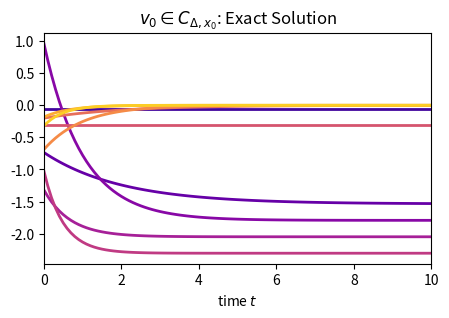
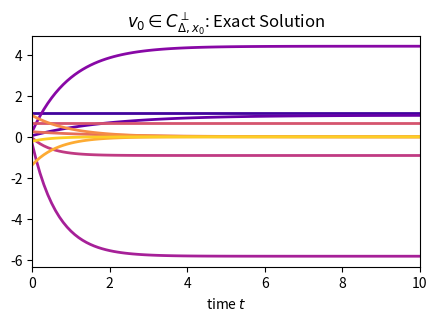
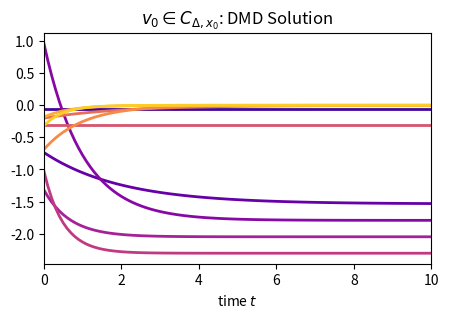
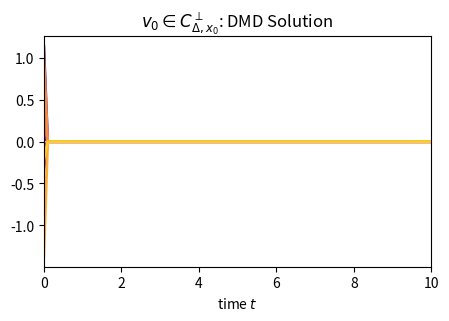
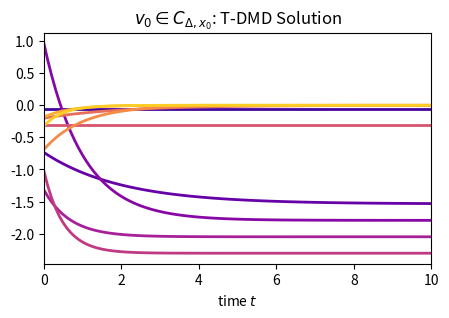
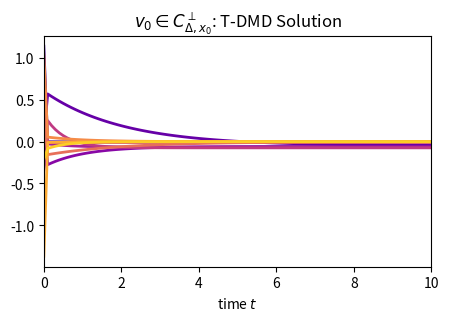

These figures' Python source, in order:
# ## Dependencies
# scipy (tested with version 1.5.2)
# numpy (tested with version 1.19.5)
# matplotlib (tested with version 3.3.2)

# ## Howto
# Run
# `python3 numex-dmd-cntrlblty.py`


import numpy as np
import scipy.linalg as spla
import matplotlib.pyplot as plt


epsi = 5e-1  # Problem parameter: default: 5e-1
tE = 10  # end time: default: 10
Nts = 100  # number of time points and snapshots: default 100
N = 5  # dimension of the model will be 2*N: default 5

tmesh = np.linspace(0, tE, Nts+1)  # the time grid
inival = np.arange(2*N)+1


def comp_dmda(solmat=None):
    xmat = solmat[:, :-1]
    zmat = solmat[:, 1:]
    dmdA = zmat.dot(np.linalg.pinv(xmat))

    return dmdA


def plotit(data, timerange=None, fignum=100, figsize=(5, 3), titlestr=''):

    plt.figure(fignum, figsize=figsize)
    N = data.shape[1]
    plt.rcParams["axes.prop_cycle"] = \
        plt.cycler("color", plt.cm.plasma(np.linspace(0.1, .9, N)))
    plt.plot(timerange, data, linewidth=2)
    plt.xlabel('time $t$')
    plt.title(titlestr)
    plt.xlim((min(timerange), max(timerange)))


# the coefficient matrix
scalevec = np.arange(N)
scaledeye = np.diag(scalevec)
nzero = np.zeros((N, N))
A = np.vstack([np.hstack([nzero, 1./epsi*scaledeye]),
               np.hstack([nzero, -epsi*scaledeye])])


def expat(t):
    # we compute the exact transfer matrix exp(At)
    phit = np.exp(-epsi*scalevec*t)
    psit = 1./epsi**2*(1-phit)
    expat = np.vstack([np.hstack([np.eye(N), np.diag(psit)]),
                       np.hstack([nzero, np.diag(phit)])])
    return expat


exasoltrajeclist = [expat(t).dot(inival) for t in tmesh]
exasoltrajec = np.array(exasoltrajeclist)
soltrajec = exasoltrajec

dmdA = comp_dmda(solmat=soltrajec.T)

# ## CHAP: identifying the reachable space
Cspacegenlist = [inival]
for kkk in range(2*N-1):
    Cspacegenlist.append(A.dot(Cspacegenlist[-1]))
Cspacegenmat = np.array(Cspacegenlist).T

ucsx, scsx, vcsx = spla.svd(Cspacegenmat)
keepscindices = (scsx/scsx[0]) > 1e-12
nkcs = keepscindices.sum()
bcspc = ucsx[:, :nkcs]
bucspc = ucsx[:, nkcs:]
print('dim of `C(A,x_0)`: {0}'.format(nkcs))

# ## Initial Value from CSpace
cspccoeffs = np.ones((nkcs, 1))
cspinival = (bcspc @ cspccoeffs).flatten()
dmdsol = [cspinival]
for k in np.arange(Nts):
    dmdsol.append(dmdA.dot(dmdsol[-1]))
dmdsol = np.array(dmdsol)
cspxsol = np.array([expat(t).dot(cspinival) for t in tmesh])
plotit(cspxsol, timerange=tmesh, fignum=101,
       titlestr='$v_0\\in  C_{\\Delta, x_0}$: Exact Solution')
plotit(dmdsol, timerange=tmesh, fignum=201,
       titlestr='$v_0\\in  C_{\\Delta, x_0}$: DMD Solution')

# ## Initial Value outside CSpace
ucspinival = (bucspc @ np.ones((nkcs, 1))).flatten()
dmdsol = [ucspinival]
for k in np.arange(Nts):
    dmdsol.append(dmdA.dot(dmdsol[-1]))
dmdsol = np.array(dmdsol)
cspxsol = np.array([expat(t).dot(ucspinival) for t in tmesh])
plotit(cspxsol, timerange=tmesh, fignum=102,
       titlestr='$v_0\\in C_{\\Delta, x_0}^\\perp $: Exact Solution')
plotit(dmdsol, timerange=tmesh, fignum=202,
       titlestr='$v_0\\in C_{\\Delta, x_0}^\\perp $: DMD Solution')

# ## CHAP: data transformation
tmat = np.eye(2*N) + np.diag(np.ones((2*N-1,)), 1)
tmatinv = np.linalg.inv(tmat)

bdmdA = comp_dmda(solmat=tmat@soltrajec.T)

bdmdsol = [tmat@cspinival]
for k in np.arange(Nts):
    bdmdsol.append(bdmdA.dot(bdmdsol[-1]))
bdmdsol = np.array(bdmdsol)

plotit(bdmdsol@tmatinv.T, timerange=tmesh, fignum=301,
       titlestr='$v_0\\in C_{\\Delta, x_0}$: T-DMD Solution')

bdmdsol = [tmat@ucspinival]
for k in np.arange(Nts):
    bdmdsol.append(bdmdA.dot(bdmdsol[-1]))
bdmdsol = np.array(bdmdsol)

plotit(bdmdsol@tmatinv.T, timerange=tmesh, fignum=302,
       titlestr='$v_0\\in  C_{\\Delta, x_0}^\\perp $: T-DMD Solution')

plt.show()
